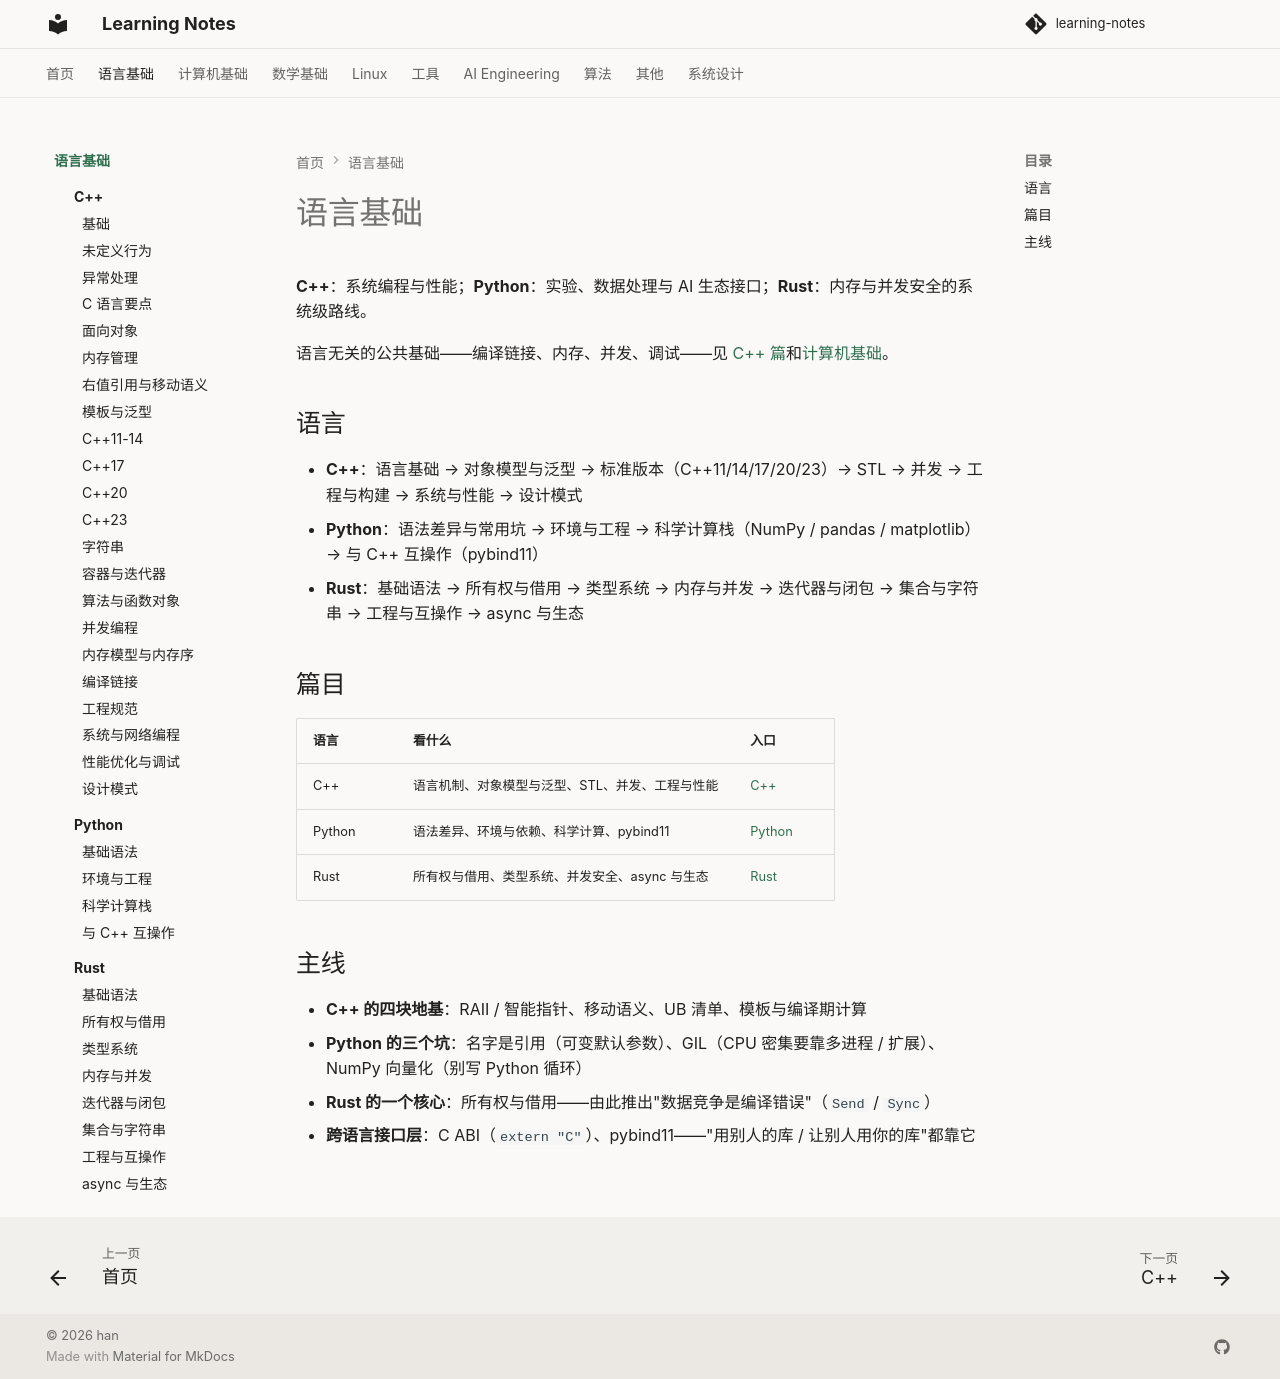

repository: handwan/learning-notes · page: 01-programming/index.html · generator: mkdocs

# 语言基础

**C++**：系统编程与性能；**Python**：实验、数据处理与 AI 生态接口；**Rust**：内存与并发安全的系统级路线。

语言无关的公共基础——编译链接、内存、并发、调试——见 [C++ 篇](cpp/index.md)和[计算机基础](../02-computer-basics/index.md)。

## 语言

- **C++**：语言基础 → 对象模型与泛型 → 标准版本（C++11/14/17/20/23）→ STL → 并发 → 工程与构建 → 系统与性能 → 设计模式
- **Python**：语法差异与常用坑 → 环境与工程 → 科学计算栈（NumPy / pandas / matplotlib）→ 与 C++ 互操作（pybind11）
- **Rust**：基础语法 → 所有权与借用 → 类型系统 → 内存与并发 → 迭代器与闭包 → 集合与字符串 → 工程与互操作 → async 与生态

## 篇目

| 语言 | 看什么 | 入口 |
|------|--------|------|
| C++ | 语言机制、对象模型与泛型、STL、并发、工程与性能 | [C++](cpp/index.md) |
| Python | 语法差异、环境与依赖、科学计算、pybind11 | [Python](python/index.md) |
| Rust | 所有权与借用、类型系统、并发安全、async 与生态 | [Rust](rust/index.md) |

## 主线

- **C++ 的四块地基**：RAII / 智能指针、移动语义、UB 清单、模板与编译期计算
- **Python 的三个坑**：名字是引用（可变默认参数）、GIL（CPU 密集要靠多进程 / 扩展）、NumPy 向量化（别写 Python 循环）
- **Rust 的一个核心**：所有权与借用——由此推出"数据竞争是编译错误"（`Send` / `Sync`）
- **跨语言接口层**：C ABI（`extern "C"`）、pybind11——"用别人的库 / 让别人用你的库"都靠它
